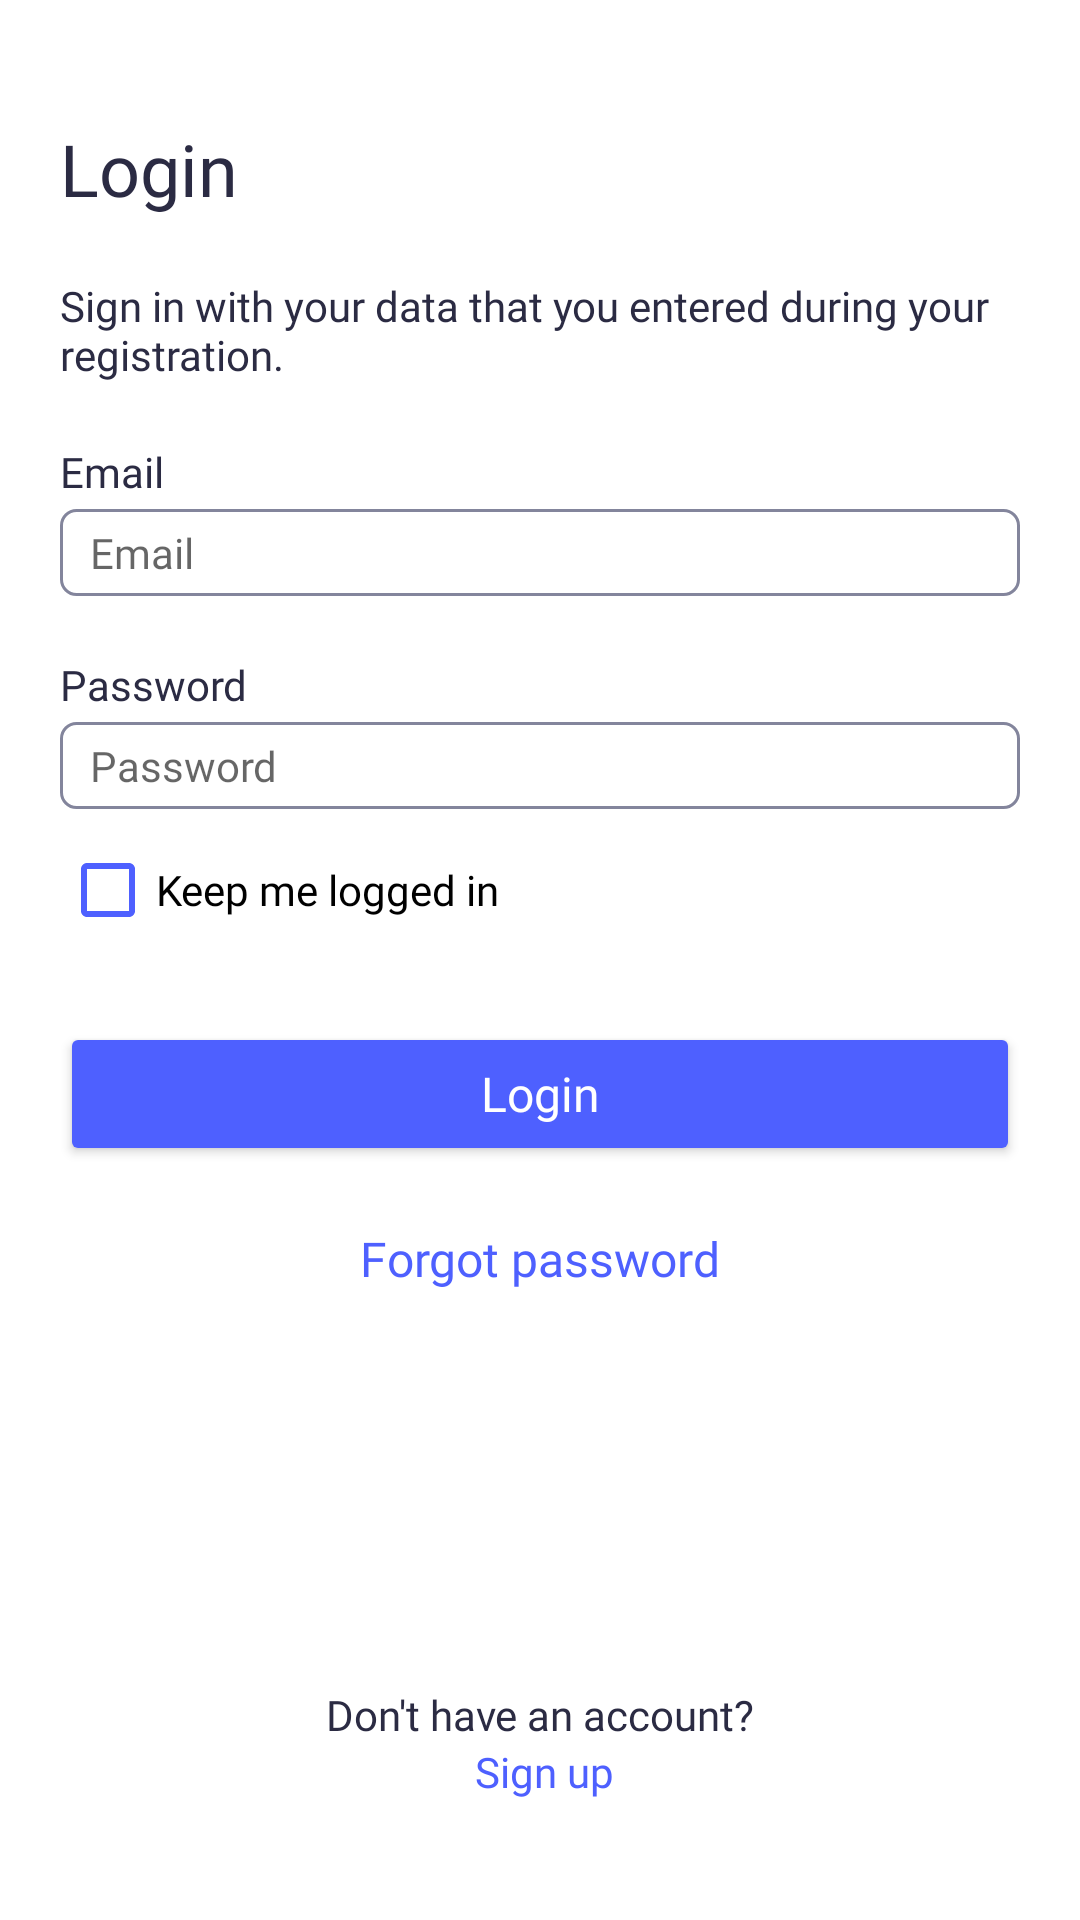

This screen was rendered from an Android layout file. Write that file and the resources it references.
<!-- AndroidManifest.xml: activity theme Theme.Murray -->
<!-- res/layout/activity_login.xml -->
<?xml version="1.0" encoding="utf-8"?>
<androidx.constraintlayout.widget.ConstraintLayout xmlns:android="http://schemas.android.com/apk/res/android"
    xmlns:app="http://schemas.android.com/apk/res-auto"
    xmlns:tools="http://schemas.android.com/tools"
    android:layout_width="match_parent"
    android:layout_height="match_parent"
    android:paddingLeft="@dimen/def_margin"
    android:paddingRight="@dimen/def_margin"
    android:paddingTop="@dimen/large_margin"
    android:paddingBottom="@dimen/large_margin"
    tools:context=".LoginActivity">

    <TextView
        android:id="@+id/textViewLogin"
        android:layout_width="wrap_content"
        android:layout_height="wrap_content"
        android:text="@string/login_label"
        android:textColor="@color/black_1"
        android:textSize="@dimen/text_large_size"
        android:fontFamily="@font/nunitobold"
        app:layout_constraintStart_toStartOf="parent"
        app:layout_constraintTop_toTopOf="parent"
        />
    <TextView
        android:id="@+id/textViewLoginDescription"
        android:layout_width="wrap_content"
        android:layout_height="wrap_content"
        android:layout_marginTop="@dimen/def_margin"
        android:text="@string/login_description"
        android:textColor="@color/black_1"
        android:textSize="@dimen/text_small_size"
        android:fontFamily="@font/nunitoregular"
        app:layout_constraintStart_toStartOf="parent"
        app:layout_constraintTop_toBottomOf="@id/textViewLogin" />
    <TextView
        android:id="@+id/textViewEmail"
        android:layout_width="wrap_content"
        android:layout_height="wrap_content"
        android:layout_marginTop="@dimen/def_margin"
        android:text="@string/email"
        android:textColor="@color/black_1"
        android:textSize="@dimen/text_small_size"
        android:fontFamily="@font/nunitoregular"
        app:layout_constraintStart_toStartOf="parent"
        app:layout_constraintTop_toBottomOf="@id/textViewLoginDescription" />

    <EditText
        android:id="@+id/editTextEmail"
        android:layout_width="match_parent"
        android:layout_height="wrap_content"
        android:layout_marginTop="@dimen/min_margin"
        android:background="@drawable/edittext_frame"
        android:hint="@string/email"
        android:textColor="@color/black_1"
        android:textSize="@dimen/text_small_size"
        android:fontFamily="@font/nunitoregular"
        app:layout_constraintStart_toStartOf="parent"
        app:layout_constraintTop_toBottomOf="@id/textViewEmail" />

    <TextView
        android:id="@+id/textViewPassword"
        android:layout_width="wrap_content"
        android:layout_height="wrap_content"
        android:layout_marginTop="@dimen/def_margin"
        android:text="@string/password"
        android:textColor="@color/black_1"
        android:textSize="@dimen/text_small_size"
        android:fontFamily="@font/nunitoregular"
        app:layout_constraintStart_toStartOf="parent"
        app:layout_constraintTop_toBottomOf="@id/editTextEmail" />

    <EditText
        android:id="@+id/editTextPassword"
        android:layout_width="match_parent"
        android:layout_height="wrap_content"
        android:layout_marginTop="@dimen/min_margin"
        android:background="@drawable/edittext_frame"
        android:hint="@string/password"
        android:inputType="textPassword"
        android:textColor="@color/black_1"
        android:textSize="@dimen/text_small_size"
        android:fontFamily="@font/nunitoregular"
        app:layout_constraintStart_toStartOf="parent"
        app:layout_constraintTop_toBottomOf="@id/textViewPassword" />

    <CheckBox
        android:id="@+id/checkboxKeepLogin"
        android:layout_width="wrap_content"
        android:layout_height="wrap_content"
        android:layout_marginTop="@dimen/min_margin"
        android:text="@string/checkbox_keep_login"
        android:textColor="@color/black"
        android:textSize="@dimen/text_small_size"
        android:fontFamily="@font/nunitoregular"
        android:buttonTint="@color/lavender_blue"
        app:layout_constraintStart_toStartOf="parent"
        app:layout_constraintTop_toBottomOf="@id/editTextPassword" />

    <Button
        android:id="@+id/buttonLogin"
        android:layout_width="0dp"
        android:layout_height="wrap_content"
        android:layout_marginTop="@dimen/def_margin"
        android:backgroundTint="@color/lavender_blue"
        android:text="@string/login_label"
        android:textColor="@color/white"
        android:textAllCaps="false"
        android:textSize="@dimen/text_medium_size"
        android:fontFamily="@font/nunitobold"
        app:layout_constraintStart_toStartOf="parent"
        app:layout_constraintTop_toBottomOf="@id/checkboxKeepLogin"
        app:layout_constraintEnd_toEndOf="parent" />

    <TextView
        android:id="@+id/buttonForgotPassword"
        android:layout_width="wrap_content"
        android:layout_height="wrap_content"
        android:layout_marginTop="@dimen/def_margin"
        android:backgroundTint="@color/transparent"
        android:text="@string/forgot_password"
        android:textColor="@color/lavender_blue"
        android:textAllCaps="false"
        android:textSize="@dimen/text_medium_size"
        android:fontFamily="@font/nunitobold"
        android:clickable="true"
        app:layout_constraintStart_toStartOf="parent"
        app:layout_constraintTop_toBottomOf="@id/buttonLogin"
        app:layout_constraintEnd_toEndOf="parent" />

    <TextView
        android:id="@+id/textViewErrorLogin"
        android:layout_width="wrap_content"
        android:layout_height="wrap_content"
        android:layout_marginTop="@dimen/def_margin"
        android:visibility="gone"
        android:text="@string/error_login"
        android:textColor="@color/red"
        android:textSize="@dimen/text_small_size"
        android:fontFamily="@font/nunitoregular"
        app:layout_constraintStart_toStartOf="parent"
        app:layout_constraintTop_toBottomOf="@id/buttonForgotPassword" />

    <TextView
        android:id="@+id/textViewAccount"
        android:layout_width="wrap_content"
        android:layout_height="wrap_content"
        android:layout_marginTop="@dimen/def_margin"
        android:text="@string/account_label"
        android:textColor="@color/black_1"
        android:textSize="@dimen/text_small_size"
        android:fontFamily="@font/nunitoregular"
        app:layout_constraintStart_toStartOf="parent"
        app:layout_constraintEnd_toEndOf="parent"
        app:layout_constraintBottom_toTopOf="@id/buttonSignUp"/>

    <TextView
        android:id="@+id/buttonSignUp"
        android:layout_width="wrap_content"
        android:layout_height="wrap_content"
        android:layout_marginTop="@dimen/def_margin"
        android:layout_marginLeft="@dimen/min_margin"
        android:backgroundTint="@color/transparent"
        android:text="@string/sign_up"
        android:textColor="@color/lavender_blue"
        android:textAllCaps="false"
        android:textSize="@dimen/text_small_size"
        android:fontFamily="@font/nunitobold"
        android:clickable="true"
        app:layout_constraintStart_toStartOf="parent"
        app:layout_constraintEnd_toEndOf="parent"
        app:layout_constraintBottom_toBottomOf="parent"/>







</androidx.constraintlayout.widget.ConstraintLayout>
<!-- resources referenced by this layout -->
<resources>
  <color name="black">#FF000000</color>
  <color name="black_1">#FF2B2B43</color>
  <color name="lavender_blue">#FF4E60FF</color>
  <color name="red">#FFFF0000</color>
  <color name="transparent">#00000000</color>
  <color name="white">#FFFFFFFF</color>
  <dimen name="def_margin">20dp</dimen>
  <dimen name="large_margin">40dp</dimen>
  <dimen name="min_margin">3dp</dimen>
  <dimen name="text_large_size">24sp</dimen>
  <dimen name="text_medium_size">16sp</dimen>
  <dimen name="text_small_size">14sp</dimen>
  <!-- drawable edittext_frame (drawable-v24) -->
  <?xml version="1.0" encoding="UTF-8"?>
  <shape xmlns:android="http://schemas.android.com/apk/res/android">
      <solid android:color="#FFFFFF" />
      <stroke android:width="1dp" android:color="@color/gray" />
      <padding android:left="10dp" android:top="5dp" android:right="5dp"
          android:bottom="5dp" />
      <corners android:radius="5dp" />
  </shape>
  <string name="account_label">Don\'t have an account?</string>
  <string name="checkbox_keep_login">Keep me logged in</string>
  <string name="email">Email</string>
  <string name="error_login">Invalid email or password!</string>
  <string name="forgot_password">Forgot password</string>
  <string name="login_description">Sign in with your data that you entered during your registration.</string>
  <string name="login_label">Login</string>
  <string name="password">Password</string>
  <string name="sign_up">Sign up</string>
  <style name="Theme.Murray" parent="Theme.MaterialComponents.DayNight.DarkActionBar">
          
          <item name="colorPrimary">#4E60FF</item>
          <item name="colorPrimaryVariant">#4E60FF</item>
          <item name="colorOnPrimary">@color/white</item>
          
          <item name="colorSecondary">@color/teal_200</item>
          <item name="colorSecondaryVariant">@color/teal_700</item>
          <item name="colorOnSecondary">@color/black</item>
          
          <item name="android:statusBarColor">?attr/colorPrimaryVariant</item>
          
      </style>
  <color name="gray">#FF83859C</color>
  <color name="teal_200">#FF03DAC5</color>
  <color name="teal_700">#FF018786</color>
</resources>
